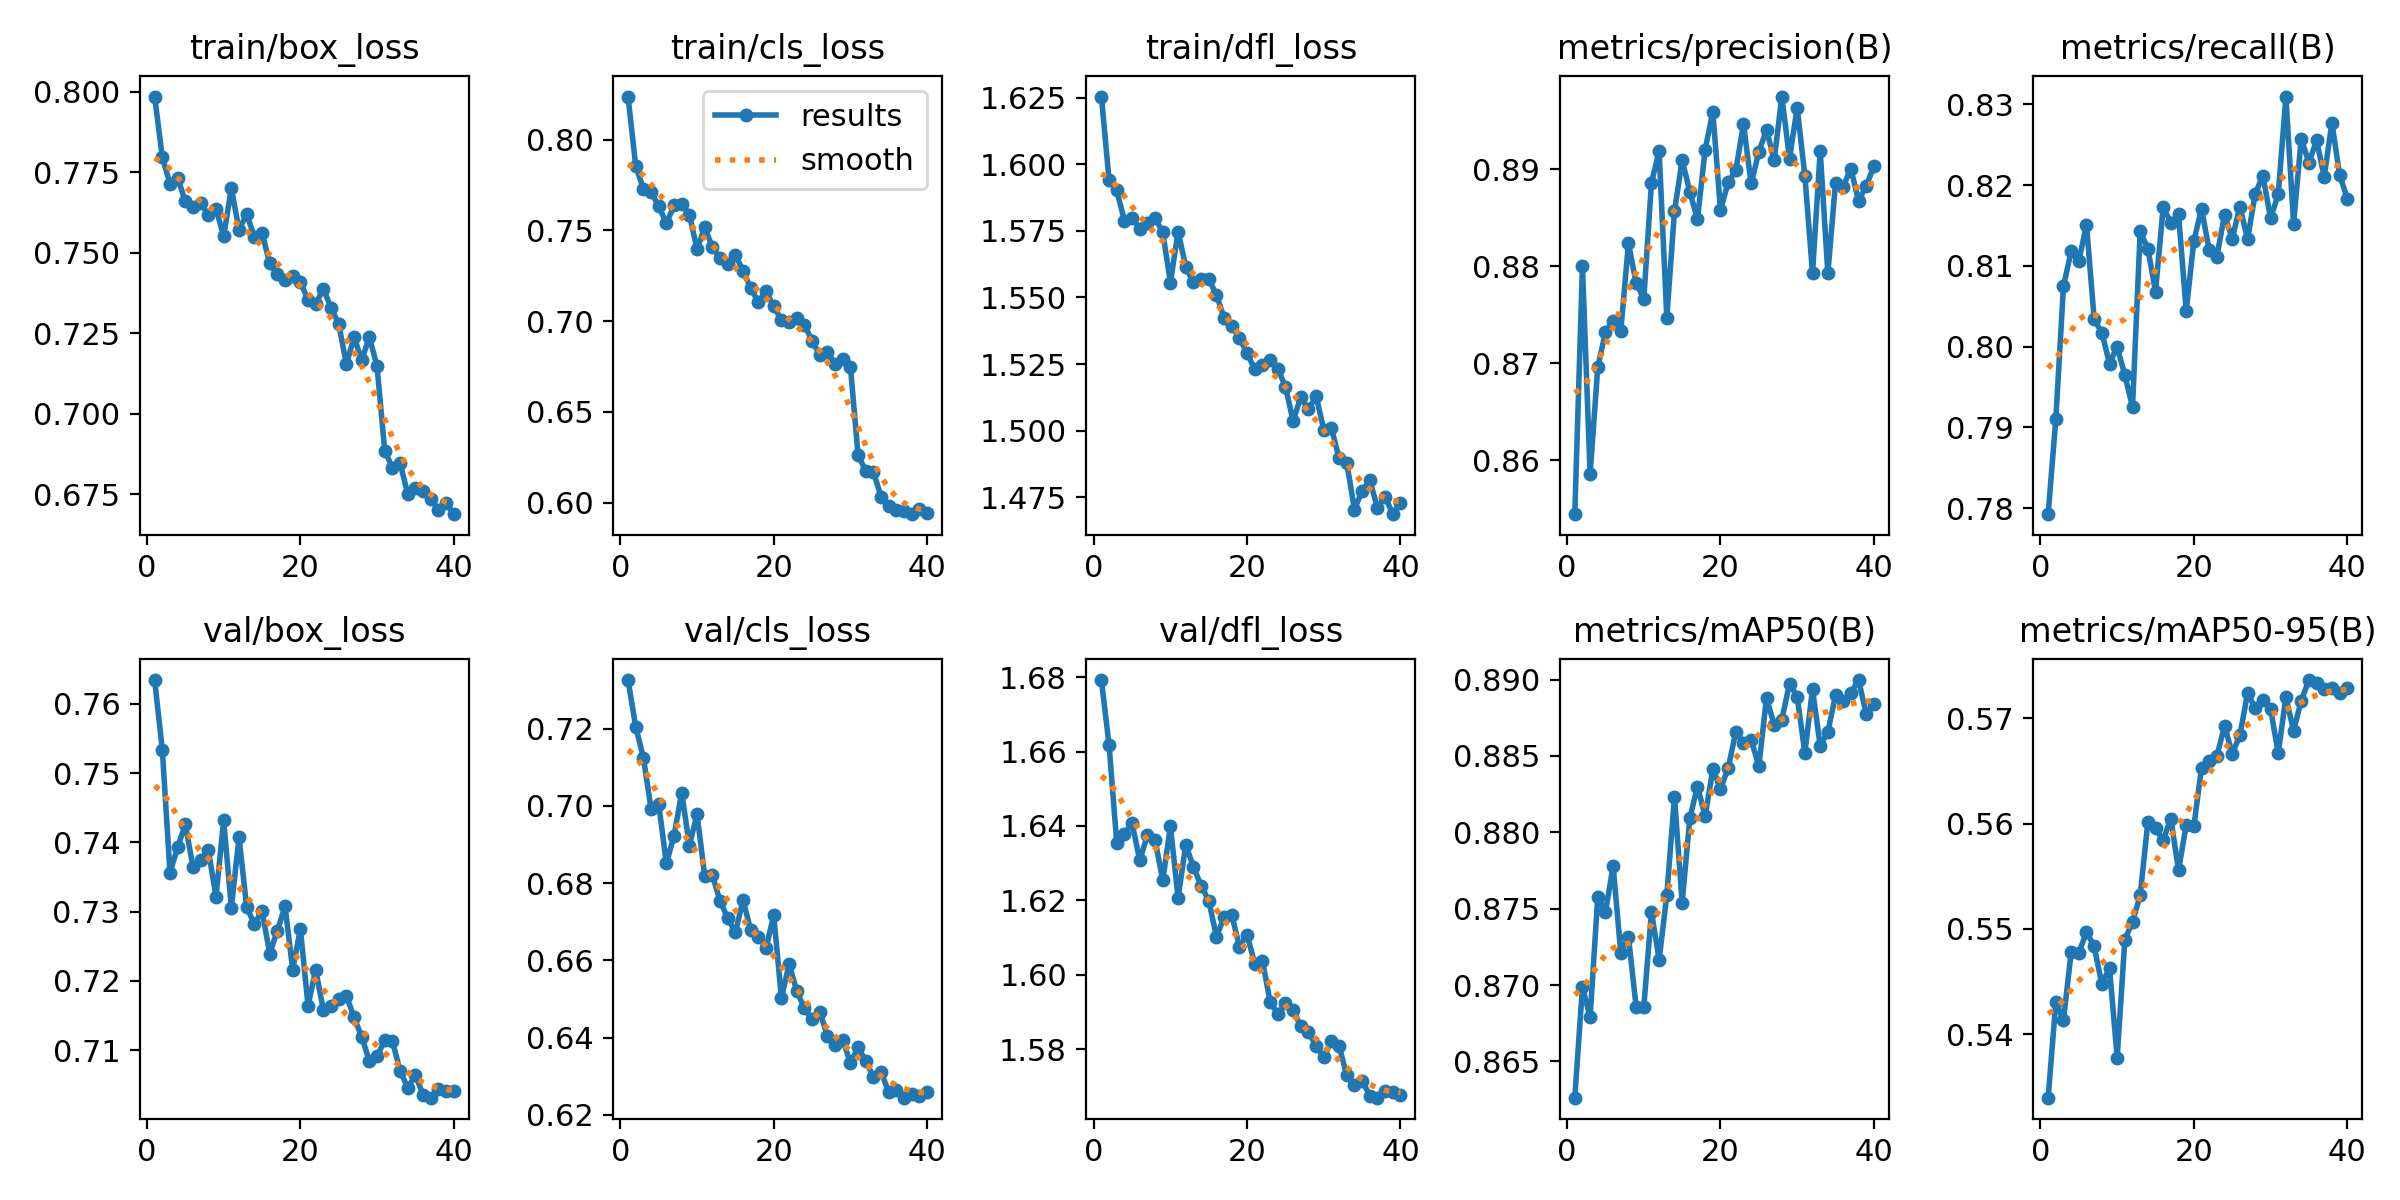

The data file committed next to this chart (first rows):
epoch, time, train/box_loss, train/cls_loss, train/dfl_loss, metrics/precision(B), metrics/recall(B), metrics/mAP50(B), metrics/mAP50-95(B), val/box_loss, val/cls_loss, val/dfl_loss, fitness, lr/pg0, lr/pg1, lr/pg2
1, 525.5, 0.7986, 0.8237, 1.626, 0.8545, 0.7792, 0.8626, 0.534, 0.7634, 0.7326, 1.679, 0.7881, 9.99293e-05, 9.99293e-05, 0.08011
2, 1043, 0.7797, 0.7855, 1.594, 0.88, 0.791, 0.8699, 0.5431, 0.7534, 0.7205, 1.662, 0.7997, 0.0001996, 0.0001996, 0.06021
3, 1551, 0.7715, 0.7728, 1.59, 0.8586, 0.8075, 0.8679, 0.5413, 0.7356, 0.7125, 1.635, 0.8048, 0.0002981, 0.0002981, 0.04031
4, 2058, 0.7733, 0.7712, 1.579, 0.8696, 0.8118, 0.8758, 0.5478, 0.7393, 0.6993, 1.638, 0.8112, 0.0003945, 0.0003945, 0.02041
5, 2564, 0.766, 0.7634, 1.58, 0.8732, 0.8106, 0.8748, 0.5477, 0.7426, 0.7005, 1.641, 0.8106, 0.0004878, 0.0004878, 0.000502
6, 3069, 0.7642, 0.7538, 1.576, 0.8744, 0.8151, 0.8778, 0.5497, 0.7364, 0.6851, 1.631, 0.8141, 0.0004812, 0.0004812, 0.0004812
7, 3576, 0.7655, 0.7638, 1.578, 0.8733, 0.8034, 0.8721, 0.5483, 0.7374, 0.6923, 1.638, 0.8063, 0.000473, 0.000473, 0.000473
8, 4081, 0.7617, 0.7644, 1.58, 0.8823, 0.8017, 0.8731, 0.5448, 0.7389, 0.7035, 1.636, 0.8064, 0.0004635, 0.0004635, 0.0004635
9, 4585, 0.7637, 0.7587, 1.575, 0.8783, 0.7979, 0.8686, 0.5463, 0.7322, 0.6897, 1.625, 0.8029, 0.0004527, 0.0004527, 0.0004527
10, 5086, 0.7552, 0.7396, 1.556, 0.8766, 0.8, 0.8686, 0.5378, 0.7432, 0.6978, 1.64, 0.8029, 0.0004407, 0.0004407, 0.0004407
11, 5587, 0.7701, 0.7517, 1.575, 0.8886, 0.7964, 0.8748, 0.549, 0.7306, 0.6818, 1.621, 0.8053, 0.0004275, 0.0004275, 0.0004275
12, 6086, 0.7572, 0.7407, 1.561, 0.8918, 0.7925, 0.8717, 0.5507, 0.7407, 0.6821, 1.635, 0.8029, 0.0004132, 0.0004132, 0.0004132
13, 6585, 0.762, 0.7349, 1.556, 0.8747, 0.8143, 0.8759, 0.5532, 0.7307, 0.6754, 1.629, 0.8135, 0.000398, 0.000398, 0.000398
14, 7084, 0.755, 0.7315, 1.557, 0.8857, 0.8121, 0.8823, 0.5602, 0.7282, 0.6709, 1.624, 0.8162, 0.0003818, 0.0003818, 0.0003818
15, 7583, 0.7563, 0.7366, 1.557, 0.8909, 0.8068, 0.8754, 0.5595, 0.7301, 0.6673, 1.62, 0.812, 0.0003649, 0.0003649, 0.0003649
16, 8082, 0.7467, 0.7277, 1.551, 0.8877, 0.8173, 0.8809, 0.5584, 0.7239, 0.6757, 1.61, 0.8184, 0.0003472, 0.0003472, 0.0003472
17, 8582, 0.7433, 0.7181, 1.542, 0.8848, 0.8153, 0.883, 0.5605, 0.7272, 0.6677, 1.615, 0.8179, 0.000329, 0.000329, 0.000329
18, 9081, 0.7417, 0.7105, 1.539, 0.892, 0.8164, 0.8811, 0.5556, 0.7308, 0.6662, 1.616, 0.8182, 0.0003103, 0.0003103, 0.0003103
19, 9581, 0.7427, 0.7165, 1.535, 0.8959, 0.8044, 0.8841, 0.5599, 0.7216, 0.6631, 1.608, 0.8139, 0.0002912, 0.0002912, 0.0002912
20, 10081, 0.7408, 0.7081, 1.529, 0.8858, 0.8131, 0.8829, 0.5598, 0.7275, 0.6717, 1.611, 0.8168, 0.0002719, 0.0002719, 0.0002719
21, 10582, 0.7355, 0.7007, 1.523, 0.8886, 0.8171, 0.8842, 0.5653, 0.7164, 0.6502, 1.603, 0.82, 0.0002525, 0.0002525, 0.0002525
22, 11080, 0.7341, 0.6996, 1.525, 0.8899, 0.8119, 0.8866, 0.566, 0.7216, 0.6591, 1.604, 0.8184, 0.0002331, 0.0002331, 0.0002331
23, 11580, 0.7389, 0.7015, 1.527, 0.8946, 0.8112, 0.8859, 0.5664, 0.7158, 0.6521, 1.593, 0.8183, 0.0002138, 0.0002138, 0.0002138
24, 12078, 0.7329, 0.6981, 1.523, 0.8885, 0.8163, 0.8861, 0.5693, 0.7164, 0.6476, 1.59, 0.8206, 0.0001947, 0.0001947, 0.0001947
25, 12578, 0.7279, 0.6891, 1.516, 0.8918, 0.8134, 0.8843, 0.5666, 0.7174, 0.6448, 1.592, 0.8187, 0.000176, 0.000176, 0.000176
26, 13077, 0.7154, 0.6814, 1.504, 0.894, 0.8174, 0.8888, 0.5684, 0.7179, 0.6466, 1.59, 0.8224, 0.0001578, 0.0001578, 0.0001578
27, 13578, 0.7238, 0.6829, 1.513, 0.8909, 0.8133, 0.887, 0.5724, 0.7147, 0.6406, 1.586, 0.82, 0.0001401, 0.0001401, 0.0001401
28, 14078, 0.7167, 0.6764, 1.508, 0.8975, 0.8189, 0.8874, 0.571, 0.7119, 0.6382, 1.585, 0.8234, 0.0001232, 0.0001232, 0.0001232
29, 14579, 0.7239, 0.6793, 1.513, 0.8911, 0.8212, 0.8897, 0.5717, 0.7084, 0.6394, 1.581, 0.8246, 0.000107, 0.000107, 0.000107
30, 15079, 0.7147, 0.6748, 1.5, 0.8963, 0.8159, 0.8889, 0.5709, 0.7091, 0.6334, 1.578, 0.8222, 9.17616e-05, 9.17616e-05, 9.17616e-05
31, 15582, 0.6885, 0.626, 1.501, 0.8893, 0.8188, 0.8852, 0.5667, 0.7114, 0.6375, 1.582, 0.8214, 7.74911e-05, 7.74911e-05, 7.74911e-05
32, 16065, 0.6833, 0.6177, 1.489, 0.8793, 0.831, 0.8894, 0.572, 0.7113, 0.634, 1.581, 0.8281, 6.42995e-05, 6.42995e-05, 6.42995e-05
33, 16550, 0.6847, 0.6169, 1.488, 0.8919, 0.8152, 0.8857, 0.5688, 0.7071, 0.6298, 1.573, 0.8203, 5.22683e-05, 5.22683e-05, 5.22683e-05
34, 17034, 0.6751, 0.6033, 1.47, 0.8793, 0.8257, 0.8866, 0.5717, 0.7045, 0.6311, 1.57, 0.8247, 4.14716e-05, 4.14716e-05, 4.14716e-05
35, 17518, 0.6769, 0.5981, 1.477, 0.8886, 0.8228, 0.889, 0.5736, 0.7064, 0.6259, 1.572, 0.8251, 3.19759e-05, 3.19759e-05, 3.19759e-05
36, 18002, 0.6762, 0.5962, 1.481, 0.8882, 0.8255, 0.8886, 0.5733, 0.7036, 0.6265, 1.567, 0.8263, 2.38398e-05, 2.38398e-05, 2.38398e-05
37, 18486, 0.6735, 0.5953, 1.471, 0.89, 0.821, 0.8891, 0.5727, 0.7031, 0.6245, 1.567, 0.8244, 1.71135e-05, 1.71135e-05, 1.71135e-05
38, 18969, 0.6701, 0.5937, 1.475, 0.8867, 0.8277, 0.89, 0.5728, 0.7044, 0.6254, 1.569, 0.8276, 1.18384e-05, 1.18384e-05, 1.18384e-05
39, 19452, 0.6723, 0.5964, 1.469, 0.8883, 0.8213, 0.8878, 0.5724, 0.7042, 0.6249, 1.568, 0.8239, 8.04714e-06, 8.04714e-06, 8.04714e-06
40, 19936, 0.6688, 0.5943, 1.473, 0.8903, 0.8183, 0.8884, 0.5729, 0.7041, 0.6259, 1.568, 0.8229, 5.76296e-06, 5.76296e-06, 5.76296e-06
